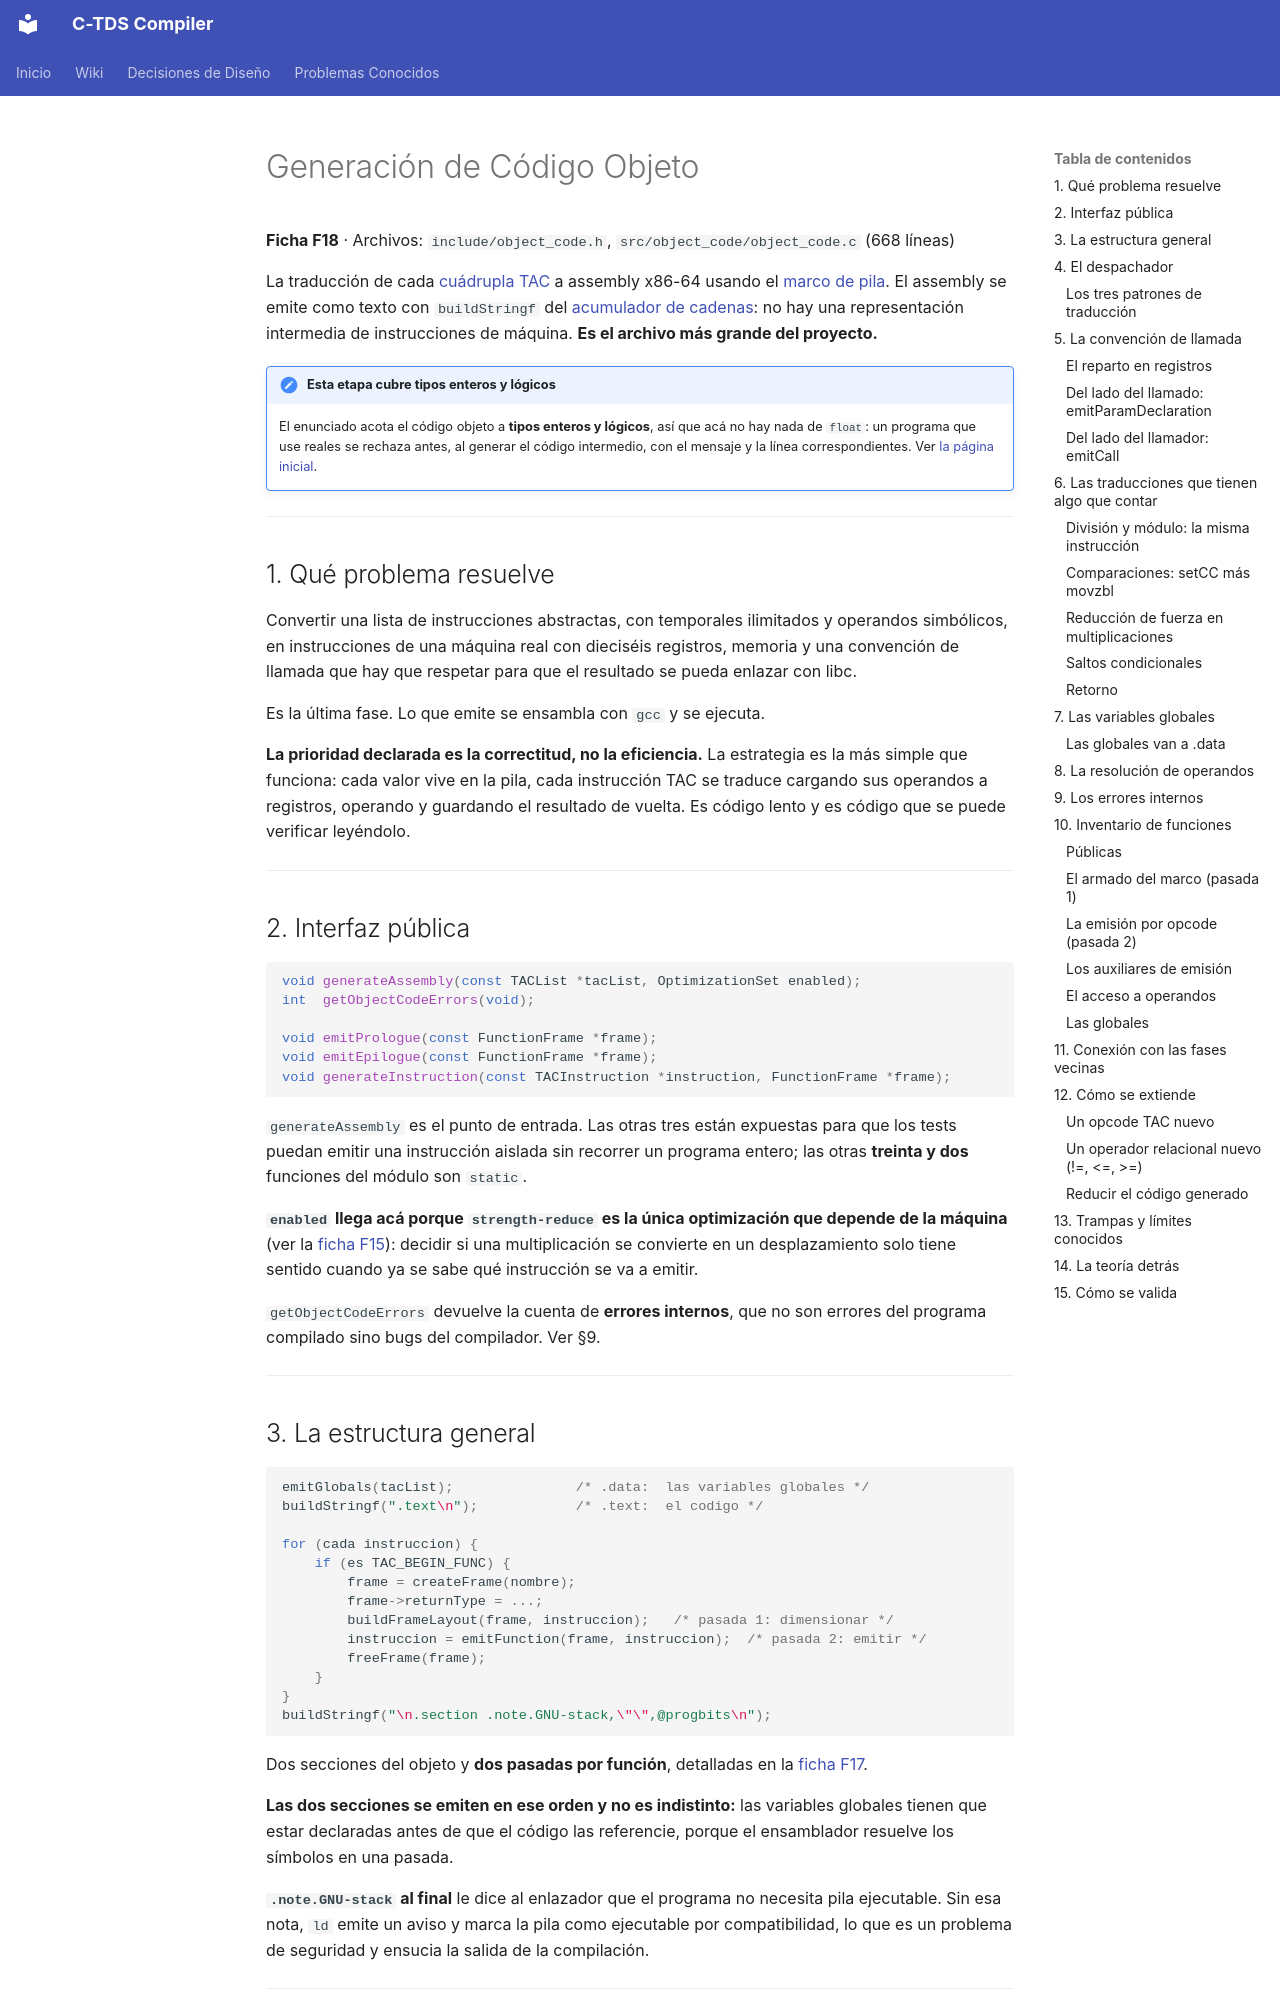

repository: julivarea/compiler · page: wiki/06-object-code/index.html · generator: mkdocs

# Generación de Código Objeto

**Ficha F18** · Archivos: `include/object_code.h`, `src/object_code/object_code.c` (668 líneas)

La traducción de cada [cuádrupla TAC](05-tac-representation.md) a assembly
x86-64 usando el [marco de pila](06.5-stack-frame.md). El assembly se emite como
texto con `buildStringf` del [acumulador de cadenas](01.8-utilities.md): no hay
una representación intermedia de instrucciones de máquina. **Es el archivo más
grande del proyecto.**

!!! note "Esta etapa cubre tipos enteros y lógicos"
    El enunciado acota el código objeto a **tipos enteros y lógicos**, así que
    acá no hay nada de `float`: un programa que use reales se rechaza antes, al
    generar el código intermedio, con el mensaje y la línea correspondientes.
    Ver [la página inicial](../index.md).

---

## 1. Qué problema resuelve

Convertir una lista de instrucciones abstractas, con temporales ilimitados y
operandos simbólicos, en instrucciones de una máquina real con dieciséis
registros, memoria y una convención de llamada que hay que respetar para que el
resultado se pueda enlazar con libc.

Es la última fase. Lo que emite se ensambla con `gcc` y se ejecuta.

**La prioridad declarada es la correctitud, no la eficiencia.** La estrategia es
la más simple que funciona: cada valor vive en la pila, cada instrucción TAC se
traduce cargando sus operandos a registros, operando y guardando el resultado de
vuelta. Es código lento y es código que se puede verificar leyéndolo.

---

## 2. Interfaz pública

```c
void generateAssembly(const TACList *tacList, OptimizationSet enabled);
int  getObjectCodeErrors(void);

void emitPrologue(const FunctionFrame *frame);
void emitEpilogue(const FunctionFrame *frame);
void generateInstruction(const TACInstruction *instruction, FunctionFrame *frame);
```

`generateAssembly` es el punto de entrada. Las otras tres están expuestas para
que los tests puedan emitir una instrucción aislada sin recorrer un programa
entero; las otras **treinta y dos** funciones del módulo son `static`.

**`enabled` llega acá porque `strength-reduce` es la única optimización que
depende de la máquina** (ver la [ficha F15](05.9-optimizer.md)): decidir si una
multiplicación se convierte en un desplazamiento solo tiene sentido cuando ya se
sabe qué instrucción se va a emitir.

`getObjectCodeErrors` devuelve la cuenta de **errores internos**, que no son
errores del programa compilado sino bugs del compilador. Ver §9.

---

## 3. La estructura general

```c
emitGlobals(tacList);               /* .data:  las variables globales */
buildStringf(".text\n");            /* .text:  el codigo */

for (cada instruccion) {
    if (es TAC_BEGIN_FUNC) {
        frame = createFrame(nombre);
        frame->returnType = ...;
        buildFrameLayout(frame, instruccion);   /* pasada 1: dimensionar */
        instruccion = emitFunction(frame, instruccion);  /* pasada 2: emitir */
        freeFrame(frame);
    }
}
buildStringf("\n.section .note.GNU-stack,\"\",@progbits\n");
```

Dos secciones del objeto y **dos pasadas por función**, detalladas en la
[ficha F17](06.5-stack-frame.md).

**Las dos secciones se emiten en ese orden y no es indistinto:** las variables
globales tienen que estar declaradas antes de que el código las referencie, porque el ensamblador resuelve los símbolos en una pasada.

**`.note.GNU-stack` al final** le dice al enlazador que el programa no necesita
pila ejecutable. Sin esa nota, `ld` emite un aviso y marca la pila como
ejecutable por compatibilidad, lo que es un problema de seguridad y ensucia la
salida de la compilación.

---
